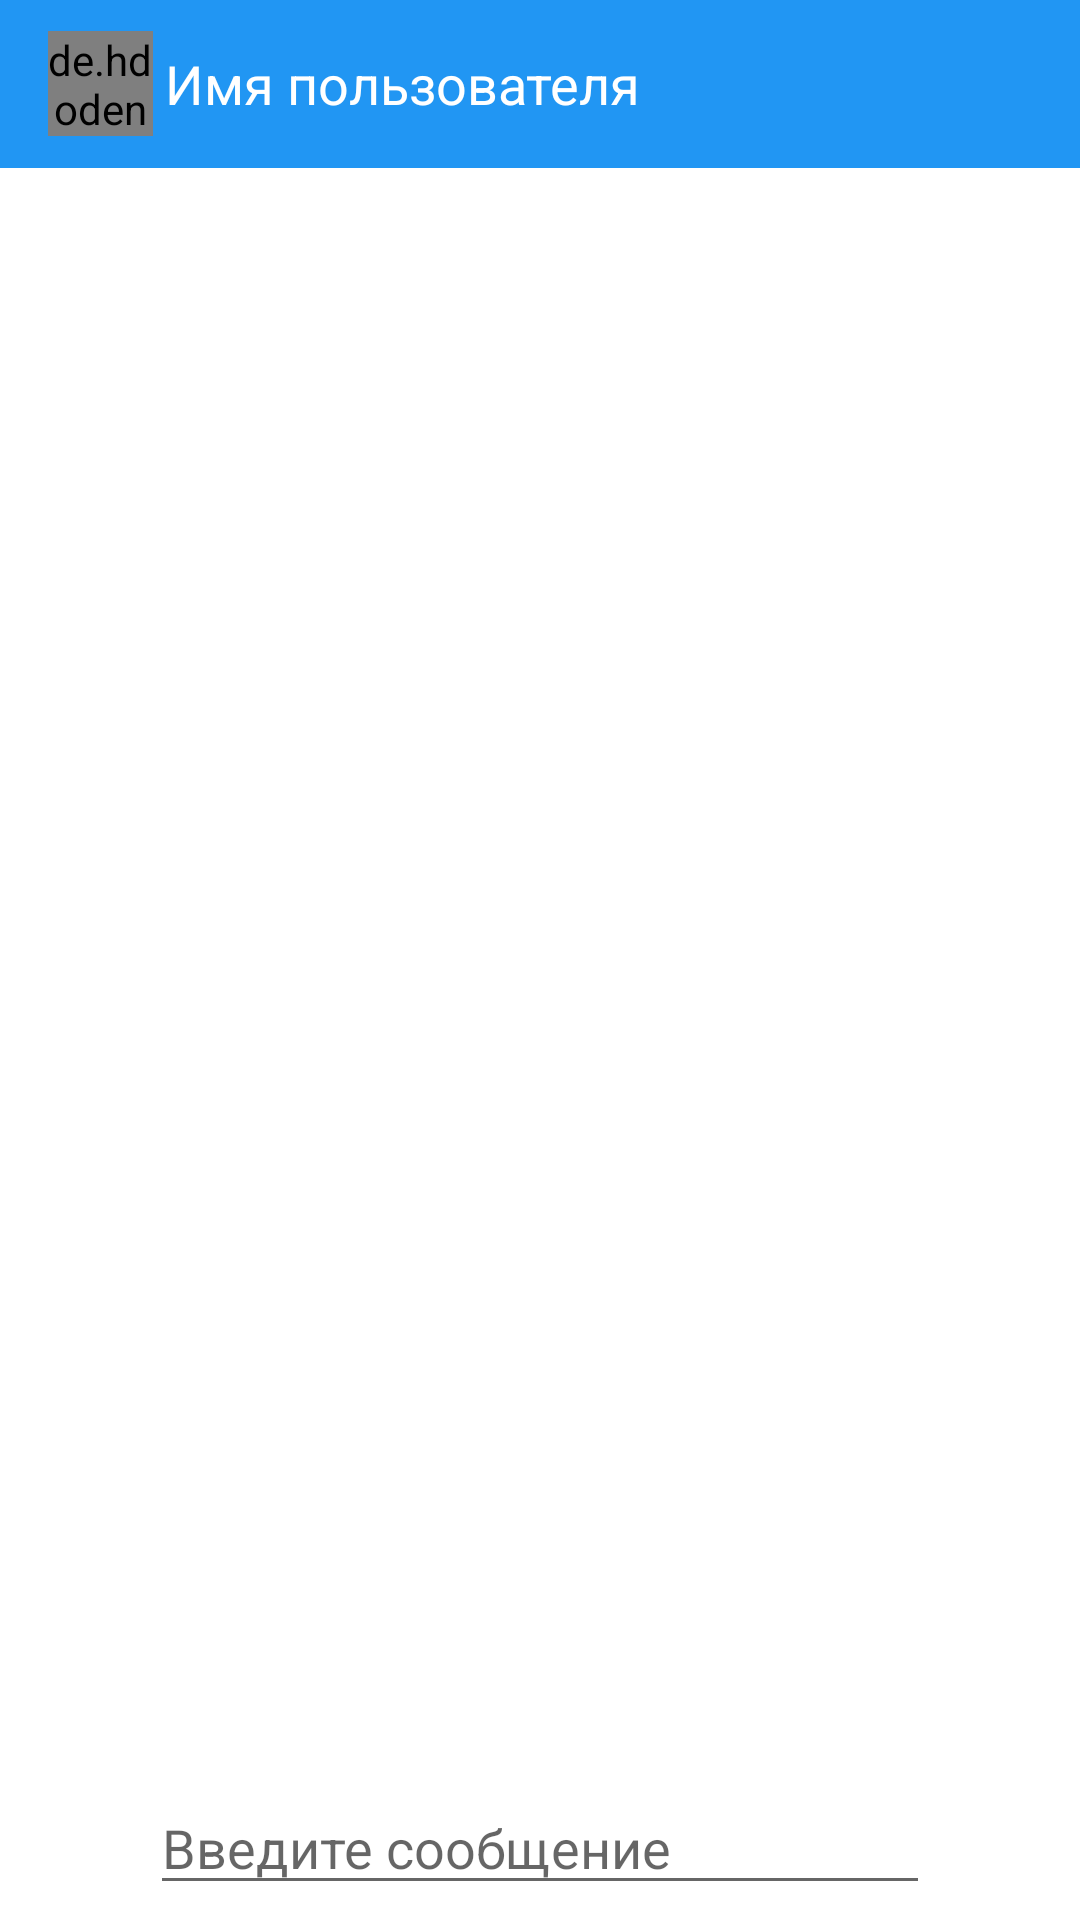

Layout XML and referenced resources for this Android screen:
<!-- AndroidManifest.xml: application theme Theme.ProyectoChatAppKotlin -->
<!-- res/layout/activity_mensajes.xml -->
<?xml version="1.0" encoding="utf-8"?>
<RelativeLayout
    xmlns:android="http://schemas.android.com/apk/res/android"
    xmlns:app="http://schemas.android.com/apk/res-auto"
    xmlns:tools="http://schemas.android.com/tools"
    android:layout_width="match_parent"
    android:layout_height="match_parent"
    tools:context=".Chat.MensajesActivity">


        
        <androidx.appcompat.widget.Toolbar
            android:id="@+id/toolbar_chat"
            android:layout_width="match_parent"
            android:layout_height="wrap_content"
            android:background="@color/purple_500">

            <de.hdodenhof.circleimageview.CircleImageView
                android:id="@+id/imagen_perfil_chat"
                android:layout_width="35dp"
                android:layout_height="35dp"
                android:src="@drawable/ic_imagen_chat"
                android:scaleType="centerCrop"
                android:layout_marginStart="10dp"/>

            <TextView
                android:id="@+id/N_usuario_chat"
                android:text="@string/N_usuario_chat"
                android:textSize="18sp"
                android:layout_marginStart="10dp"
                android:textColor="#fff"
                android:layout_width="wrap_content"
                android:layout_height="wrap_content"/>

        </androidx.appcompat.widget.Toolbar>

    
    <androidx.recyclerview.widget.RecyclerView
        android:id="@+id/RV_chats"
        android:layout_below="@+id/toolbar_chat"
        android:layout_above="@+id/RL_Enviar_Mensajes"
        android:layout_width="match_parent"
        android:layout_height="match_parent"/>

    <RelativeLayout
        android:id="@+id/RL_Enviar_Mensajes"
        android:padding="5dp"
        android:layout_alignParentBottom="true"
        android:layout_width="wrap_content"
        android:layout_height="wrap_content">

        
        <ImageButton
            android:id="@+id/IB_Adjuntar"
            android:layout_width="40dp"
            android:layout_height="40dp"
            android:background="@drawable/adjuntar_imagen"
            android:layout_alignParentStart="true"/>

        
        <EditText
            android:id="@+id/Et_mensaje"
            android:hint="@string/Et_mensaje"
            android:layout_toEndOf="@+id/IB_Adjuntar"
            android:layout_toStartOf="@+id/IB_Enviar"
            android:layout_centerVertical="true"
            android:layout_marginStart="5dp"
            android:layout_marginEnd="5dp"
            android:layout_width="match_parent"
            android:layout_height="wrap_content"/>

        
        <ImageButton
            android:id="@+id/IB_Enviar"
            android:layout_width="40dp"
            android:layout_height="40dp"
            android:background="@drawable/enviar_mensaje"
            android:layout_alignParentEnd="true"/>

    </RelativeLayout>

</RelativeLayout>
<!-- resources referenced by this layout -->
<resources>
  <color name="purple_500">#2196F3</color>
  <string name="Et_mensaje">Введите сообщение</string>
  <string name="N_usuario_chat">Имя пользователя</string>
  <style name="Theme.ProyectoChatAppKotlin" parent="Theme.MaterialComponents.DayNight.NoActionBar">
          
          <item name="colorPrimary">@color/purple_500</item>
          <item name="colorPrimaryVariant">@color/purple_700</item>
          <item name="colorOnPrimary">@color/white</item>
          
          <item name="colorSecondary">@color/teal_200</item>
          <item name="colorSecondaryVariant">@color/teal_700</item>
          <item name="colorOnSecondary">@color/black</item>
          
          <item name="android:statusBarColor">?attr/colorPrimaryVariant</item>
          
      </style>
  <color name="purple_700">#1565C0</color>
  <color name="white">#FFFFFFFF</color>
  <color name="teal_200">#FF03DAC5</color>
  <color name="teal_700">#FF018786</color>
  <color name="black">#FF000000</color>
</resources>
